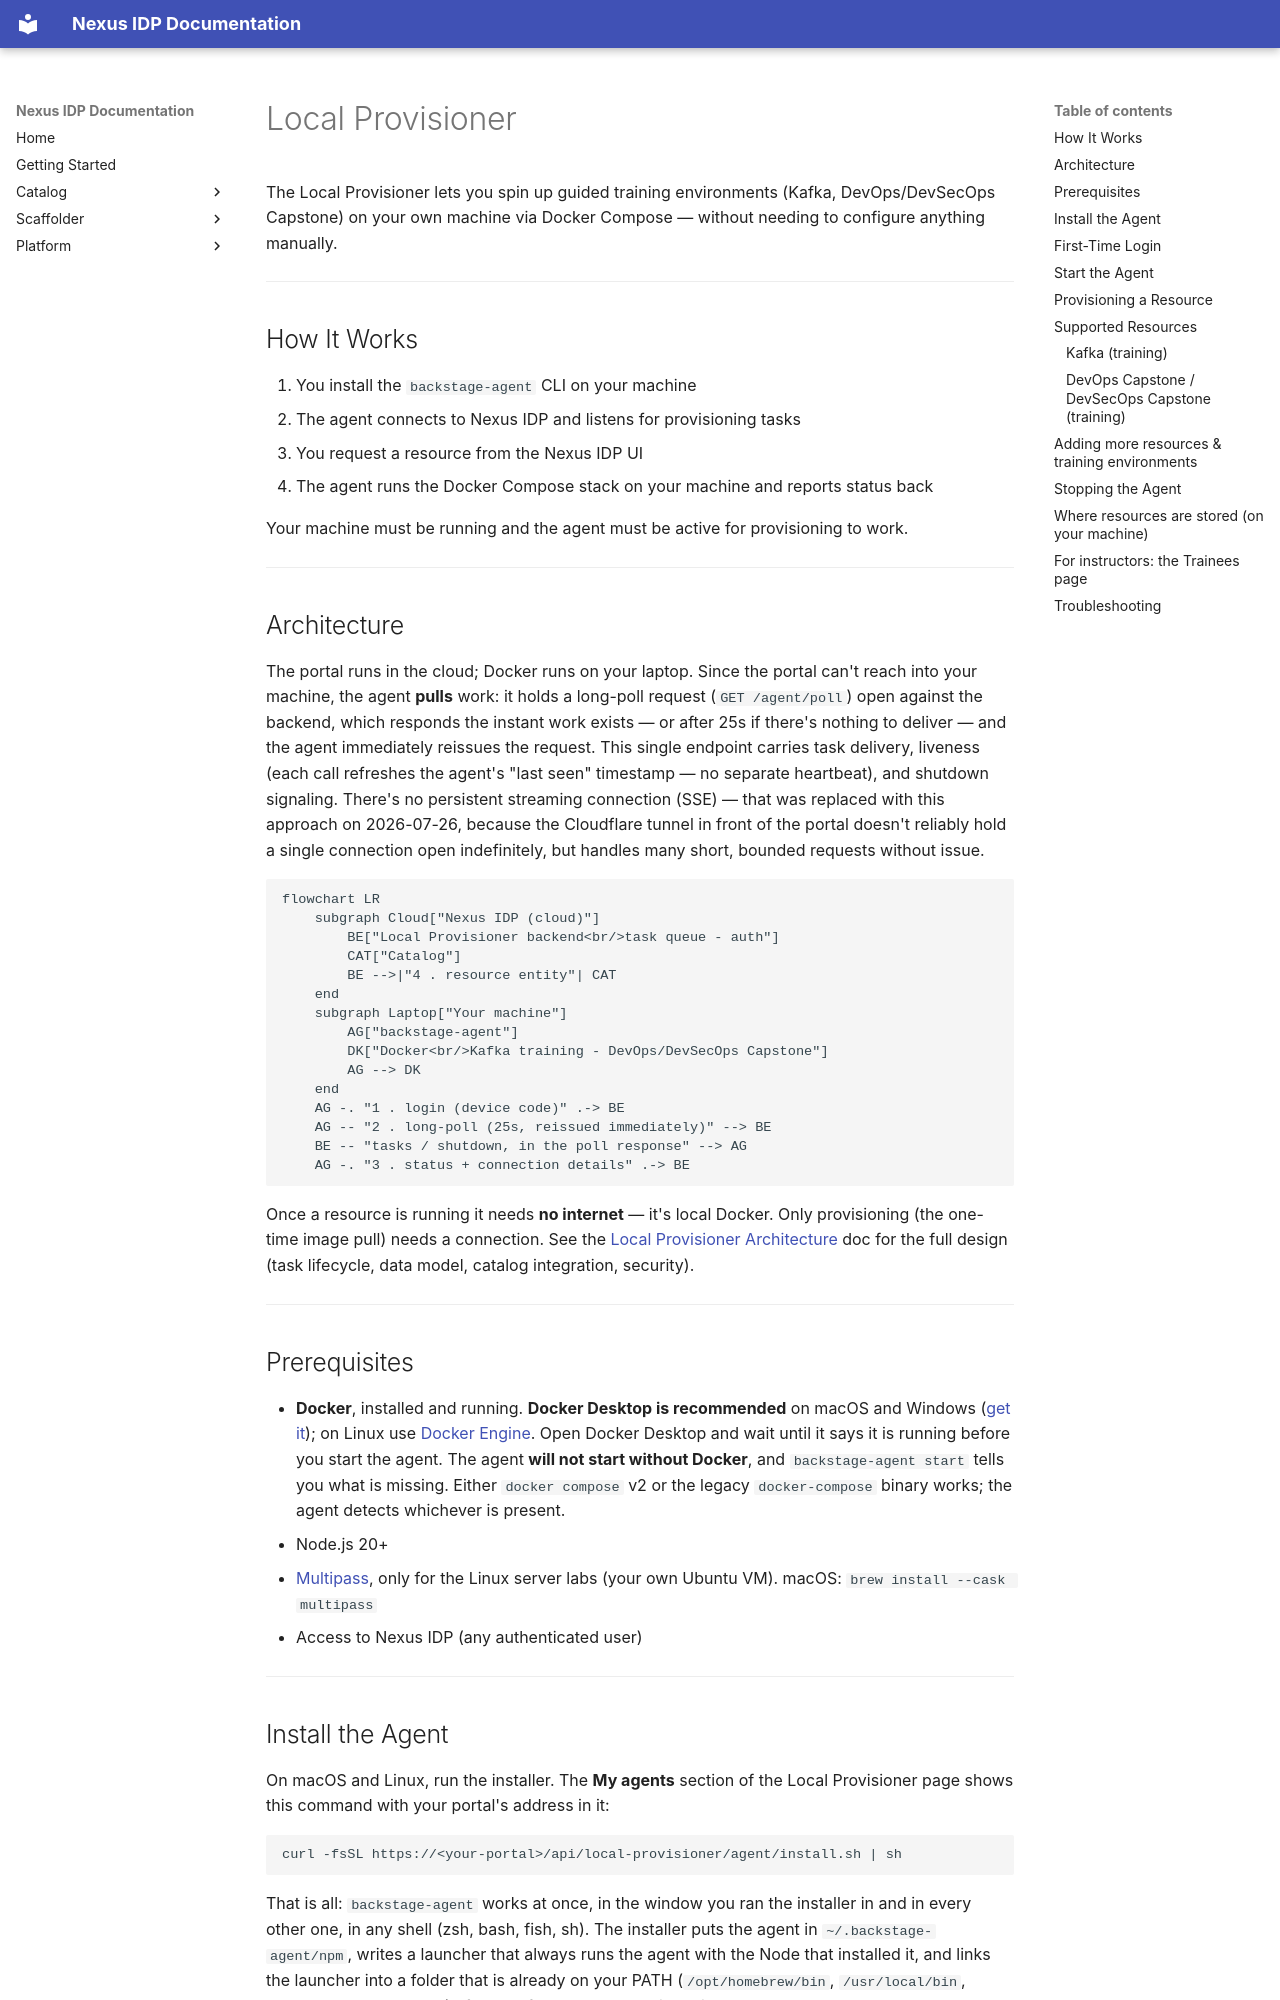

repository: rcdelacruz/nexus-idp · page: content/local-provisioner/index.html · generator: mkdocs

# Local Provisioner

The Local Provisioner lets you spin up guided training environments (Kafka, DevOps/DevSecOps
Capstone) on your own machine via Docker Compose — without needing to configure anything
manually.

---

## How It Works

1. You install the `backstage-agent` CLI on your machine
2. The agent connects to Nexus IDP and listens for provisioning tasks
3. You request a resource from the Nexus IDP UI
4. The agent runs the Docker Compose stack on your machine and reports status back

Your machine must be running and the agent must be active for provisioning to work.

---

## Architecture

The portal runs in the cloud; Docker runs on your laptop. Since the portal can't reach into your
machine, the agent **pulls** work: it holds a long-poll request (`GET /agent/poll`) open against
the backend, which responds the instant work exists — or after 25s if there's nothing to deliver
— and the agent immediately reissues the request. This single endpoint carries task delivery,
liveness (each call refreshes the agent's "last seen" timestamp — no separate heartbeat), and
shutdown signaling. There's no persistent streaming connection (SSE) — that was replaced with
this approach on 2026-07-26, because the Cloudflare tunnel in front of the portal doesn't
reliably hold a single connection open indefinitely, but handles many short, bounded requests
without issue.

```mermaid
flowchart LR
    subgraph Cloud["Nexus IDP (cloud)"]
        BE["Local Provisioner backend<br/>task queue - auth"]
        CAT["Catalog"]
        BE -->|"4 . resource entity"| CAT
    end
    subgraph Laptop["Your machine"]
        AG["backstage-agent"]
        DK["Docker<br/>Kafka training - DevOps/DevSecOps Capstone"]
        AG --> DK
    end
    AG -. "1 . login (device code)" .-> BE
    AG -- "2 . long-poll (25s, reissued immediately)" --> BE
    BE -- "tasks / shutdown, in the poll response" --> AG
    AG -. "3 . status + connection details" .-> BE
```

Once a resource is running it needs **no internet** — it's local Docker. Only provisioning (the
one-time image pull) needs a connection. See the
[Local Provisioner Architecture](local-provisioner-architecture.md) doc for the full design
(task lifecycle, data model, catalog integration, security).

---

## Prerequisites

- **Docker**, installed and running. **Docker Desktop is recommended** on macOS and Windows
  ([get it](https://www.docker.com/products/docker-desktop/)); on Linux use
  [Docker Engine](https://docs.docker.com/engine/install/). Open Docker Desktop and wait until it says
  it is running before you start the agent. The agent **will not start without Docker**, and
  `backstage-agent start` tells you what is missing. Either `docker compose` v2 or the legacy
  `docker-compose` binary works; the agent detects whichever is present.
- Node.js 20+
- [Multipass](https://multipass.run/), only for the Linux server labs (your own Ubuntu VM). macOS:
  `brew install --cask multipass`
- Access to Nexus IDP (any authenticated user)

---

## Install the Agent

On macOS and Linux, run the installer. The **My agents** section of the Local Provisioner page shows
this command with your portal's address in it:

```bash
curl -fsSL https://<your-portal>/api/local-provisioner/agent/install.sh | sh
```

That is all: `backstage-agent` works at once, in the window you ran the installer in and in every other
one, in any shell (zsh, bash, fish, sh). The installer puts the agent in `~/.backstage-agent/npm`, writes a
launcher that always runs the agent with the Node that installed it, and links the launcher into a folder
that is already on your PATH (`/opt/homebrew/bin`, `/usr/local/bin`, `~/.local/bin` or `~/bin`). If none of
those can be written, it adds the launcher to your zsh, bash or fish startup file and prints the one line to
run in the current window. Open the same address in a browser to read the script before you run it. To remove the agent again, whichever way you installed it (your login, logs and labs are kept):

```bash
backstage-agent --uninstall
```

It stops the running agent and removes it; if the installer put it there, it also removes the link and the lines
it added to your shell startup files, and leaves the rest of those files as they were. Labs that are running keep
running. Agents older than 0.1.32 do not have this command; for those run
`curl -fsSL https://<your-portal>/api/local-provisioner/agent/install.sh | sh -s -- --uninstall`.

On Windows, or if you prefer npm:

```bash
npm install -g @stratpoint/backstage-agent
```

---
